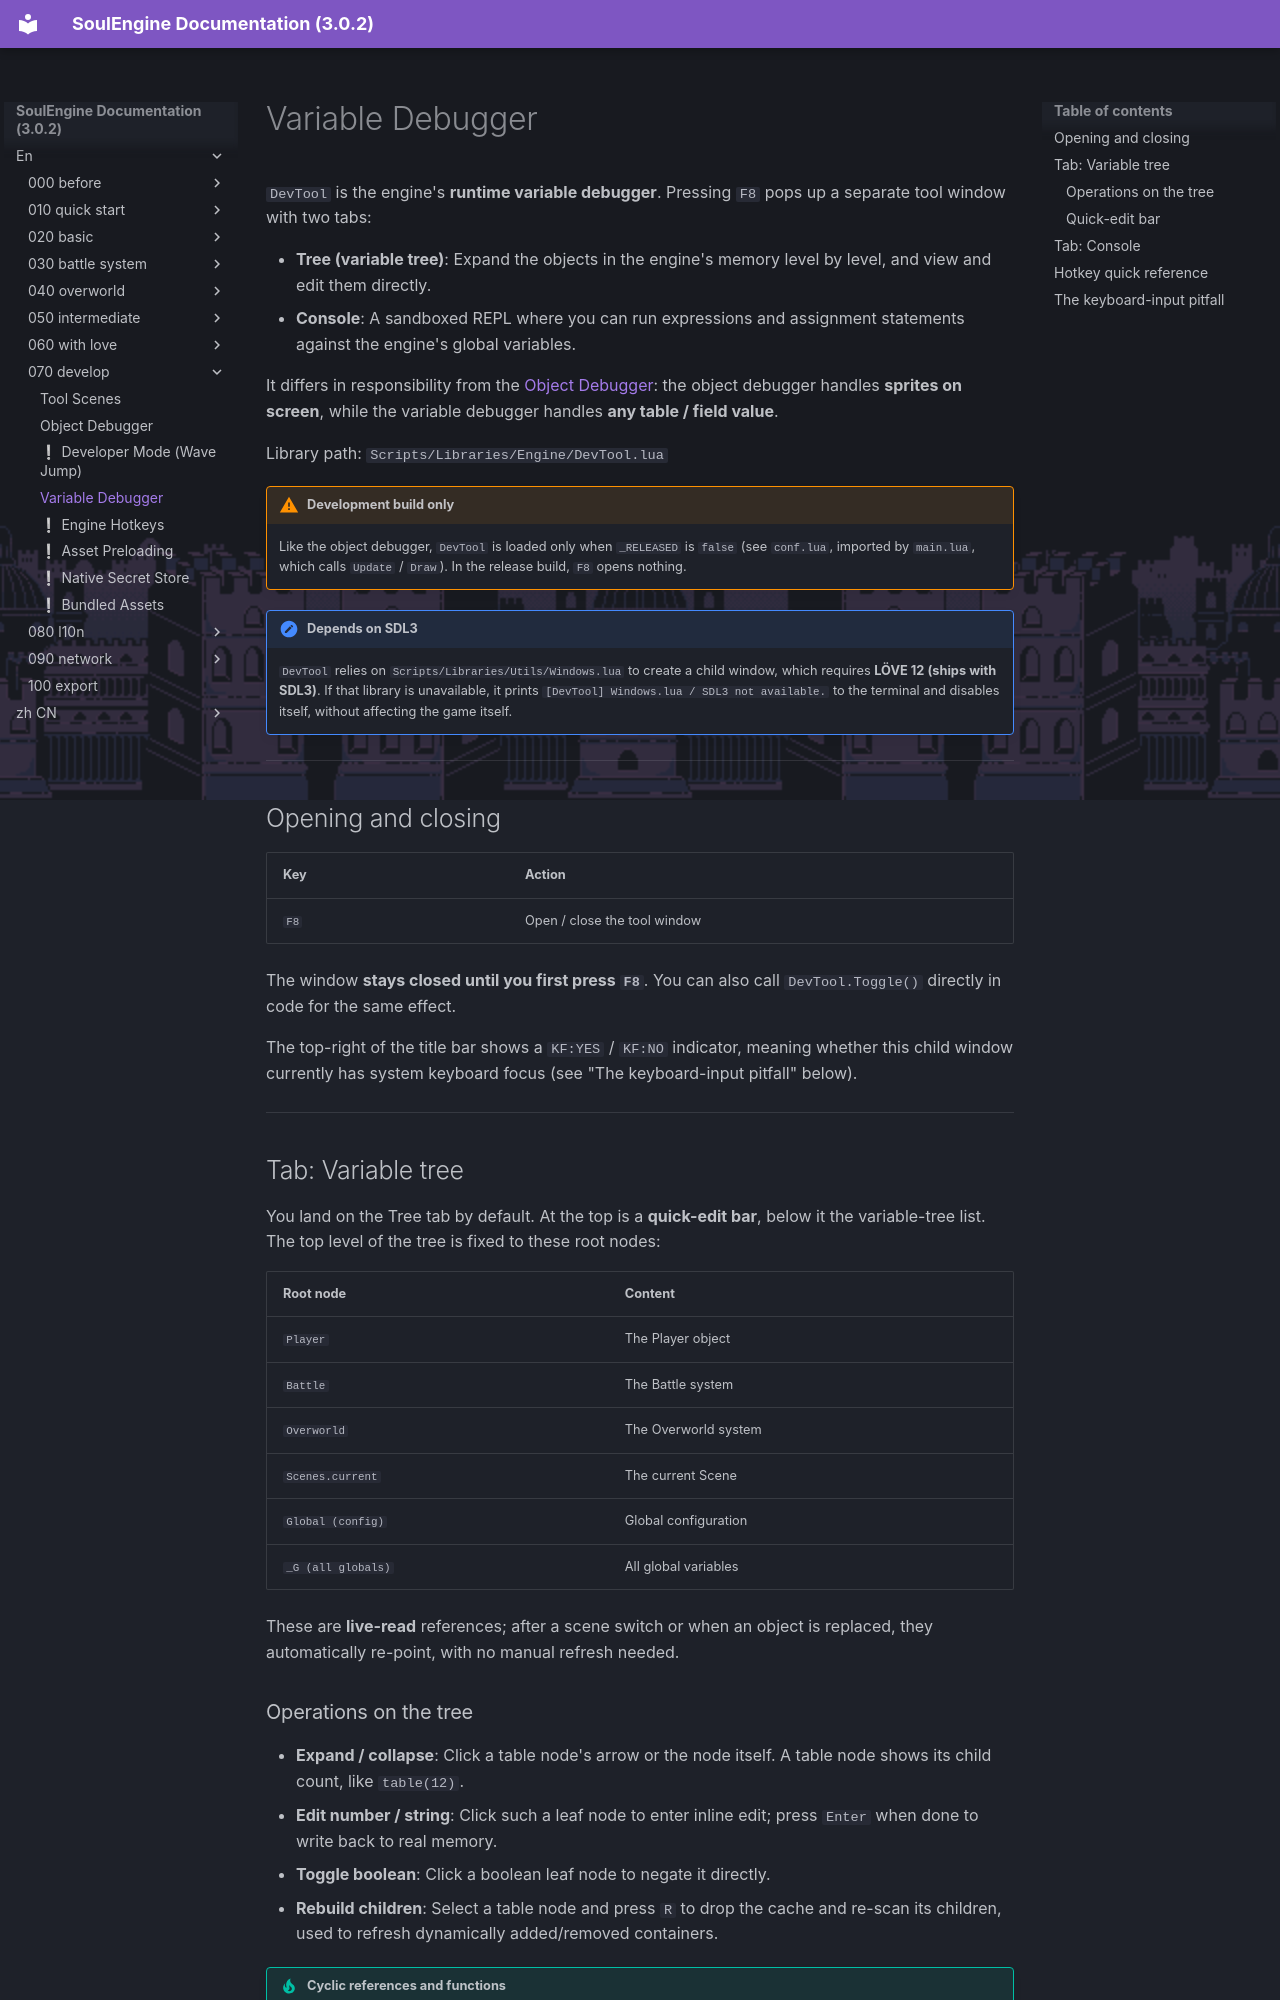

repository: AnskiyyRenew/SoulEngine-Documentation · page: en/070_develop/020_devtool/index.html · generator: mkdocs

---
title: Variable Debugger
---

`DevTool` is the engine's **runtime variable debugger**. Pressing `F8` pops up a separate tool window with two tabs:

- **Tree (variable tree)**: Expand the objects in the engine's memory level by level, and view and edit them directly.
- **Console**: A sandboxed REPL where you can run expressions and assignment statements against the engine's global variables.

It differs in responsibility from the [Object Debugger](./010_debugger.md): the object debugger handles **sprites on screen**, while the variable debugger handles **any table / field value**.

Library path: `Scripts/Libraries/Engine/DevTool.lua`

!!! warning "Development build only"
    Like the object debugger, `DevTool` is loaded only when `_RELEASED` is `false` (see `conf.lua`, imported by `main.lua`, which calls `Update` / `Draw`). In the release build, `F8` opens nothing.

!!! note "Depends on SDL3"
    `DevTool` relies on `Scripts/Libraries/Utils/Windows.lua` to create a child window, which requires **LÖVE 12 (ships with SDL3)**. If that library is unavailable, it prints `[DevTool] Windows.lua / SDL3 not available.` to the terminal and disables itself, without affecting the game itself.

---

## Opening and closing

| Key | Action |
| --- | --- |
| `F8` | Open / close the tool window |

The window **stays closed until you first press `F8`**. You can also call `DevTool.Toggle()` directly in code for the same effect.

The top-right of the title bar shows a `KF:YES` / `KF:NO` indicator, meaning whether this child window currently has system keyboard focus (see "The keyboard-input pitfall" below).

---

## Tab: Variable tree

You land on the Tree tab by default. At the top is a **quick-edit bar**, below it the variable-tree list. The top level of the tree is fixed to these root nodes:

| Root node | Content |
| --- | --- |
| `Player` | The Player object |
| `Battle` | The Battle system |
| `Overworld` | The Overworld system |
| `Scenes.current` | The current Scene |
| `Global (config)` | Global configuration |
| `_G (all globals)` | All global variables |

These are **live-read** references; after a scene switch or when an object is replaced, they automatically re-point, with no manual refresh needed.
